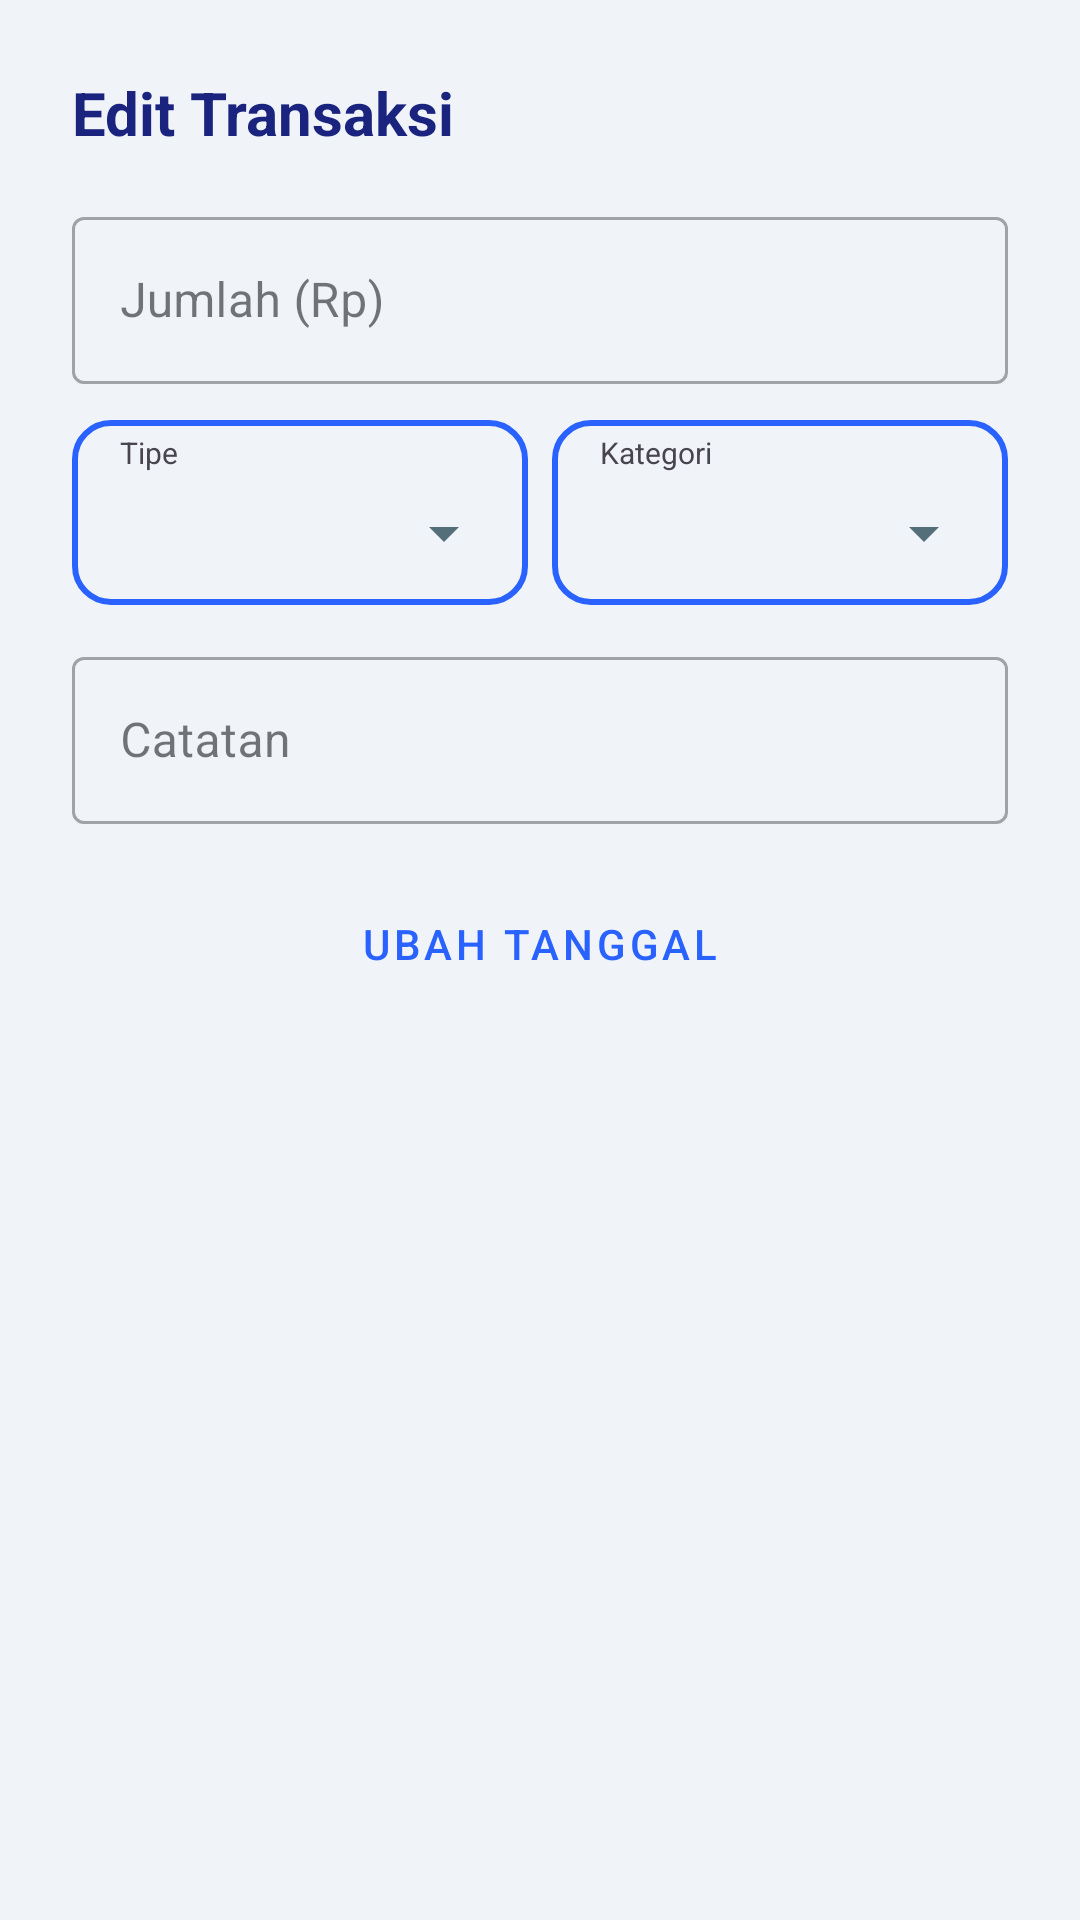

Layout XML and referenced resources for this Android screen:
<!-- AndroidManifest.xml: application theme Theme.SadarDiri -->
<!-- res/layout/dialog_edit_transaction.xml -->
<?xml version="1.0" encoding="utf-8"?>
<ScrollView xmlns:android="http://schemas.android.com/apk/res/android"
    xmlns:app="http://schemas.android.com/apk/res-auto"
    android:layout_width="match_parent"
    android:layout_height="wrap_content">

    <LinearLayout
        android:layout_width="match_parent"
        android:layout_height="wrap_content"
        android:orientation="vertical"
        android:padding="24dp">

        <TextView
            android:layout_width="match_parent"
            android:layout_height="wrap_content"
            android:text="Edit Transaksi"
            android:textSize="20sp"
            android:textStyle="bold"
            android:textColor="@color/text_primary"
            android:layout_marginBottom="16dp"/>

        <com.google.android.material.textfield.TextInputLayout
            android:layout_width="match_parent"
            android:layout_height="wrap_content"
            android:hint="Jumlah (Rp)"
            style="@style/Widget.MaterialComponents.TextInputLayout.OutlinedBox"
            android:layout_marginBottom="12dp">
            <com.google.android.material.textfield.TextInputEditText
                android:id="@+id/editAmount"
                android:layout_width="match_parent"
                android:layout_height="wrap_content"
                android:inputType="numberDecimal"/>
        </com.google.android.material.textfield.TextInputLayout>

        <LinearLayout
            android:layout_width="match_parent"
            android:layout_height="wrap_content"
            android:orientation="horizontal"
            android:layout_marginBottom="12dp">

            <LinearLayout
                android:layout_width="0dp"
                android:layout_height="wrap_content"
                android:layout_weight="1"
                android:orientation="vertical"
                android:layout_marginEnd="4dp"
                android:background="@drawable/spinner_background"
                android:padding="4dp">
                <TextView
                    android:layout_width="wrap_content"
                    android:layout_height="wrap_content"
                    android:text="Tipe"
                    android:textSize="10sp"
                    android:layout_marginStart="12dp"/>
                <Spinner
                    android:id="@+id/spinnerType"
                    android:layout_width="match_parent"
                    android:layout_height="40dp"/>
            </LinearLayout>

            <LinearLayout
                android:layout_width="0dp"
                android:layout_height="wrap_content"
                android:layout_weight="1"
                android:orientation="vertical"
                android:layout_marginStart="4dp"
                android:background="@drawable/spinner_background"
                android:padding="4dp">
                <TextView
                    android:layout_width="wrap_content"
                    android:layout_height="wrap_content"
                    android:text="Kategori"
                    android:textSize="10sp"
                    android:layout_marginStart="12dp"/>
                <Spinner
                    android:id="@+id/spinnerCategory"
                    android:layout_width="match_parent"
                    android:layout_height="40dp"/>
            </LinearLayout>
        </LinearLayout>

        <com.google.android.material.textfield.TextInputLayout
            android:layout_width="match_parent"
            android:layout_height="wrap_content"
            android:hint="Catatan"
            style="@style/Widget.MaterialComponents.TextInputLayout.OutlinedBox"
            android:layout_marginBottom="16dp">
            <com.google.android.material.textfield.TextInputEditText
                android:id="@+id/editNote"
                android:layout_width="match_parent"
                android:layout_height="wrap_content"/>
        </com.google.android.material.textfield.TextInputLayout>

        <Button
            android:id="@+id/btnPickDate"
            style="@style/Widget.MaterialComponents.Button.OutlinedButton"
            android:layout_width="match_parent"
            android:layout_height="wrap_content"
            android:text="Ubah Tanggal"
            android:textColor="@color/primary"
            app:strokeColor="@color/surface_variant"/>

    </LinearLayout>
</ScrollView>
<!-- resources referenced by this layout -->
<resources>
  <color name="primary">#2962FF</color>
  <color name="surface_variant">#E1F5FE</color>
  <color name="text_primary">#1A237E</color>
  <!-- drawable spinner_background (drawable) -->
  <?xml version="1.0" encoding="utf-8"?>
  <shape xmlns:android="http://schemas.android.com/apk/res/android">
      <corners android:radius="12dp" />
      <stroke android:width="2dp" android:color="@color/primary" />
      <solid android:color="@android:color/transparent" />
  </shape>
  <style name="Theme.SadarDiri" parent="Theme.Material3.DayNight.NoActionBar">
          <item name="colorPrimary">@color/primary</item>
          <item name="colorPrimaryVariant">@color/primary_dark</item>
          <item name="colorOnPrimary">@color/on_primary</item>
  
          <item name="android:statusBarColor">@android:color/transparent</item>
          <item name="android:windowLightStatusBar">false</item>
          <item name="android:colorBackground">@color/background</item>
  
          <item name="android:textColorPrimary">@color/text_primary</item>
          <item name="android:textColorSecondary">@color/text_secondary</item>
  
          <item name="android:windowAnimationStyle">@style/WindowAnimationTransition</item>
      </style>
  <color name="primary_dark">#0039CB</color>
  <color name="on_primary">#FFFFFF</color>
  <color name="background">#F0F4F8</color>
  <color name="text_secondary">#546E7A</color>
  <style name="WindowAnimationTransition" parent="@android:style/Animation.Activity">
          <item name="android:activityOpenEnterAnimation">@anim/slide_in_right</item>
          <item name="android:activityOpenExitAnimation">@anim/slide_out_left</item>
          <item name="android:activityCloseEnterAnimation">@anim/slide_in_left</item>
          <item name="android:activityCloseExitAnimation">@anim/slide_out_right</item>
      </style>
</resources>
